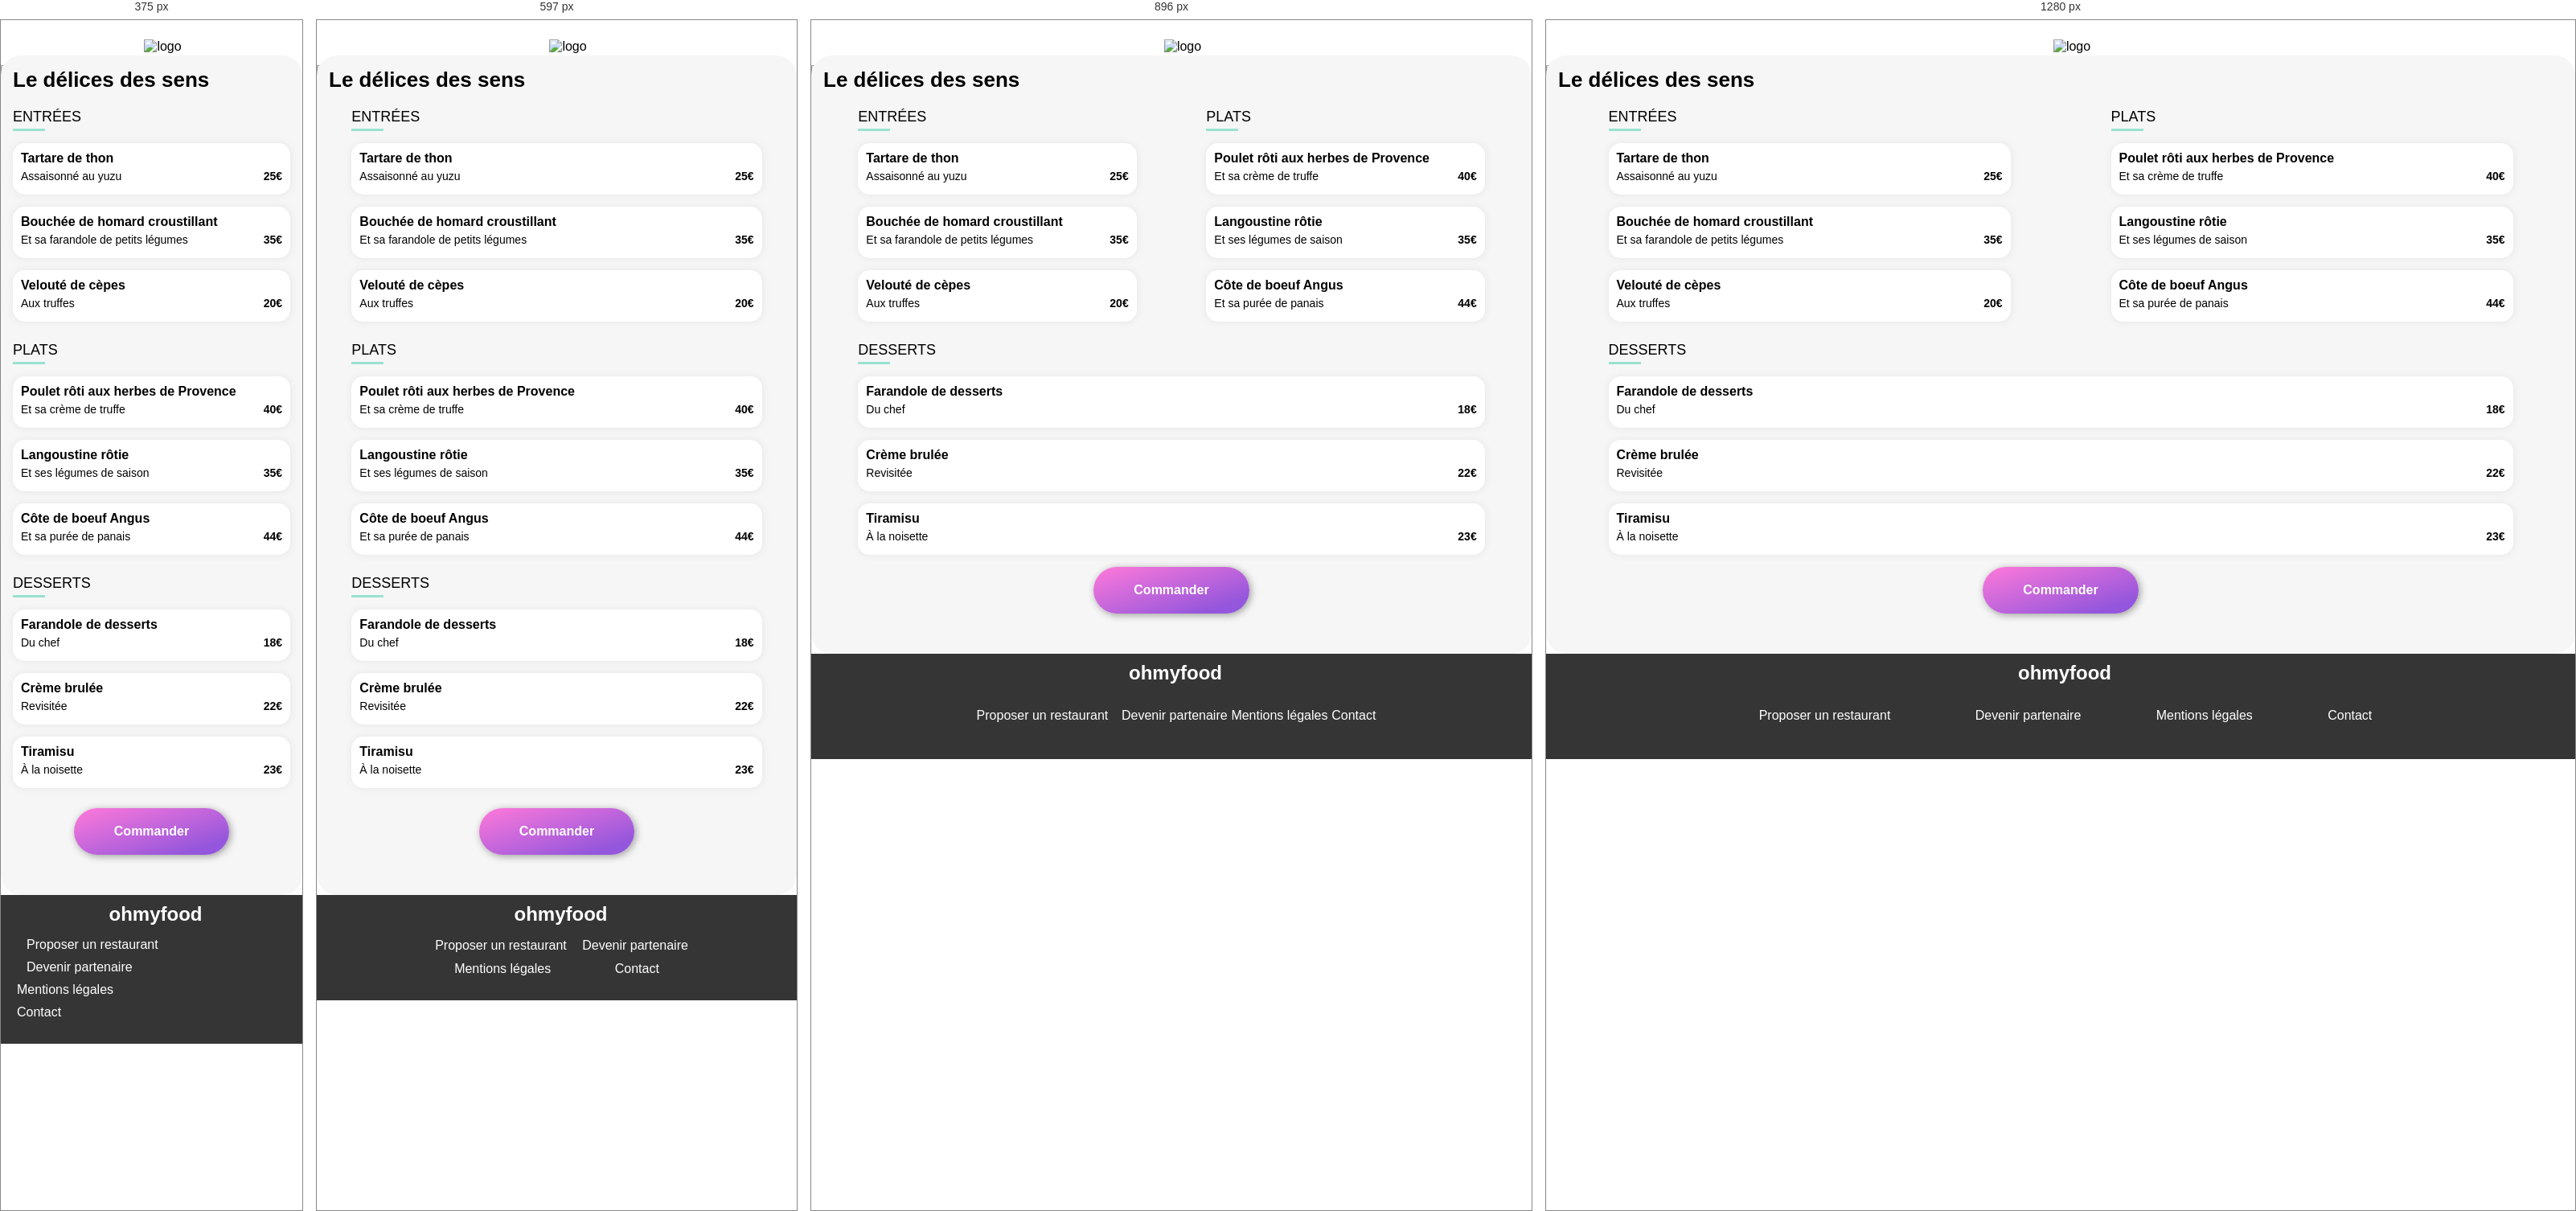
Rendered at 375 px, 597 px, 896 px and 1280 px, left to right.

<!-- file: ledelicesdessens.html -->
<!DOCTYPE html>
<html lang="fr">
<head>
    <meta charset="UTF-8">
    <meta http-equiv="X-UA-Compatible" content="IE=edge">
    <meta name="viewport" content="width=device-width, initial-scale=1.0">
    <link rel="stylesheet" type="text/css" href="style.css">
    <link rel="icon" type="image/png" href="./MaquettesOhmyfood/images/logo/FavIcone.png">
    <script src="https://kit.fontawesome.com/df5d7192fc.js" crossorigin="anonymous"></script>
    <title>OhMyFood - Le délice du sens</title>
</head>
<body>
    <header>
        <a href="index.html"><i class="fas fa-arrow-left"></i></a>
        <img src="MaquettesOhmyfood/images/logo/[email-redacted]" alt="logo" title="Logo">
    </header>
    <main>
        <img src="MaquettesOhmyfood/images/restaurants/louis-hansel-shotsoflouis-qNBGVyOCY8Q-unsplash.jpg" alt="A la française" title="Restaurant - A la Française">
        <section class="eat-menu">
            <div class="eat-title">
                <h1>Le délices des sens</h1>
                <div class="heart-anim" tabindex="0">
                    <i class="far fa-heart empty-heart"></i>
                    <i class="far fa-heart full-heart"></i>
                </div>
            </div>
            <div class="first">
                <h2>ENTRÉES</h2>
                <div class="green-line"></div>
                <div class="eat-card">
                    <div class="eat-content">
                        <div class="eat-content__title">
                            <h3>Tartare de thon</h3>
                            <p>Assaisonné au yuzu</p>
                        </div>
                        <span>25€</span>
                    </div>
                    <div class="eat-card__check">
                        <i class="fas fa-check-circle eat-valid"></i>
                    </div>
                </div>
                <div class="eat-card">
                    <div class="eat-content">
                        <div class="eat-content__title">
                            <h3>Bouchée de homard croustillant</h3>
                            <p>Et sa farandole de petits légumes</p>
                        </div>
                        <span>35€</span>
                    </div>
                    <div class="eat-card__check">
                        <i class="fas fa-check-circle eat-valid"></i>
                    </div>
                </div>
                <div class="eat-card">
                    <div class="eat-content">
                        <div class="eat-content__title">
                            <h3>Velouté de cèpes</h3>
                            <p>Aux truffes</p>
                        </div>
                        <span>20€</span>
                    </div>
                    <div class="eat-card__check">
                        <i class="fas fa-check-circle eat-valid"></i>
                    </div>
                </div>
            </div>
            <div class="second">
                <h2>PLATS</h2>
                <div class="green-line"></div>
                <div class="eat-card">
                    <div class="eat-content">
                        <div class="eat-content__title">
                            <h3>Poulet rôti aux herbes de Provence</h3>
                            <p>Et sa crème de truffe</p>
                        </div>
                        <span>40€</span>
                    </div>
                    <div class="eat-card__check">
                        <i class="fas fa-check-circle eat-valid"></i>
                    </div>
                </div>
                <div class="eat-card">
                    <div class="eat-content">
                        <div class="eat-content__title">
                            <h3>Langoustine rôtie</h3>
                            <p>Et ses légumes de saison</p>
                        </div>
                        <span>35€</span>
                    </div>
                    <div class="eat-card__check">
                        <i class="fas fa-check-circle eat-valid"></i>
                    </div>
                </div>
                <div class="eat-card">
                    <div class="eat-content">
                        <div class="eat-content__title">
                            <h3>Côte de boeuf Angus</h3>
                            <p>Et sa purée de panais</p>
                        </div>
                        <span>44€</span>
                    </div>
                    <div class="eat-card__check">
                        <i class="fas fa-check-circle eat-valid"></i>
                    </div>
                </div>
            </div>
            <div class="happy-hour">
                <h2>DESSERTS</h2>
                <div class="green-line"></div>
                <div class="eat-card">
                    <div class="eat-content">
                        <div class="eat-content__title">
                            <h3>Farandole de desserts</h3>
                            <p>Du chef</p>
                        </div>
                        <span>18€</span>
                    </div>
                    <div class="eat-card__check">
                        <i class="fas fa-check-circle eat-valid"></i>
                    </div>
                </div>
                <div class="eat-card">
                    <div class="eat-content">
                        <div class="eat-content__title">
                            <h3>Crème brulée</h3>
                            <p>Revisitée</p>
                        </div>
                        <span>22€</span>
                    </div>
                    <div class="eat-card__check">
                        <i class="fas fa-check-circle eat-valid"></i>
                    </div>
                </div>
                <div class="eat-card">
                    <div class="eat-content">
                        <div class="eat-content__title">
                            <h3>Tiramisu</h3>
                            <p>À la noisette</p>
                        </div>
                        <span>23€</span>
                    </div>
                    <div class="eat-card__check">
                        <i class="fas fa-check-circle eat-valid"></i>
                    </div>
                </div>
            </div>
            <button class="btn-command" type="submit" href="#">
                <span class="btn-command__button">Commander</span>
            </button>
        </section>
    </main>
    <footer class="service">
        <h4>ohmyfood</h4>
        <div class="mention">
            <ul>
                <li><i class="fas fa-utensils"></i>Proposer un restaurant</li>
                <li><i class="fas fa-hands-helping"></i>Devenir partenaire</li>
                <li>Mentions légales</li>
                <li><a href="mailto:[email-redacted]">Contact</a></li>
            </ul>
        </div>
    </footer>
</body>
</html>

/* @media block from style.css */
@media screen and (max-width: 768px) {
  header {
    max-width: 768px;
  }
}

/* @media block from style.css */
@media screen and (max-width: 1024px) {
  header {
    max-width: 1024px;
  }
}

/* @media block from style.css */
@media screen and (min-width: 1025px) {
  header {
    max-width: 1440px;
  }
}

/* @media block from style.css */
@media screen and (max-width: 768px) {
  main {
    max-width: 768px;
    margin: auto;
  }
}

/* @media block from style.css */
@media screen and (max-width: 1024px) {
  main {
    max-width: 1024px;
    margin: auto;
  }
}

/* @media block from style.css */
@media screen and (min-width: 1025px) {
  main {
    max-width: 1380px;
    margin: auto;
  }
}

/* @media block from style.css */
@media screen and (min-width: 426px) {
  .service {
    max-width: 768px;
  }

  .mention li {
    width: auto;
  }
  .mention > ul {
    display: flex;
    flex-direction: row;
    flex-wrap: wrap;
    justify-content: space-around;
    align-items: center;
    height: 58px;
    width: 60%;
    margin: auto;
  }
}

/* @media block from style.css */
@media screen and (min-width: 768px) {
  .service {
    max-width: 1024px;
  }

  .mention li {
    width: auto;
  }
  .mention > ul {
    display: flex;
    flex-direction: row;
    flex-wrap: wrap;
    justify-content: space-around;
    width: 60%;
    margin: auto;
  }
}

/* @media block from style.css */
@media screen and (min-width: 1025px) {
  .service {
    max-width: 1440px;
  }

  .mention li {
    width: auto;
  }
  .mention > ul {
    display: flex;
    flex-direction: row;
    flex-wrap: wrap;
    justify-content: space-around;
    width: 70%;
    margin: auto;
  }
}

/* @media block from style.css */
@media screen and (min-width: 426px) {
  .bloc-menu {
    display: flex;
    flex-wrap: wrap;
    justify-content: space-between;
  }

  .menu-card {
    width: 100%;
    margin: auto;
  }
  .menu-card .new-menu {
    top: 0;
    left: 0;
  }
}

/* @media block from style.css */
@media screen and (min-width: 768px) {
  .bloc-menu {
    display: flex;
    justify-content: space-around;
    flex-wrap: wrap;
  }

  .menu-card {
    width: 45%;
  }
}

/* @media block from style.css */
@media screen and (min-width: 1025px) {
  .bloc-menu {
    display: flex;
    justify-content: space-around;
    flex-wrap: wrap;
  }

  .menu-card {
    width: 40%;
  }
}

/* @media block from style.css */
@media screen and (min-width: 426px) {
  .eat-menu {
    justify-content: space-around;
  }

  .first, .second, .happy-hour {
    width: 90%;
  }
}

/* @media block from style.css */
@media screen and (min-width: 768px) {
  .eat-menu {
    justify-content: space-around;
  }

  .first, .second {
    width: 40%;
  }

  .happy-hour {
    width: 90%;
    margin: auto;
  }
}

/* @media block from style.css */
@media screen and (max-width: 768px) {
  .section-step > ul {
    display: flex;
    flex-wrap: wrap;
    justify-content: space-evenly;
  }

  .section-card {
    max-width: 768px;
  }
}

/* @media block from style.css */
@media screen and (max-width: 1024px) {
  .section-step > ul {
    display: flex;
    flex-wrap: wrap;
    justify-content: space-around;
    width: 100%;
  }

  .section-card {
    max-width: 1024px;
  }
}

/* @media block from style.css */
@media screen and (min-width: 1025px) {
  .section-step > ul {
    display: flex;
    flex-wrap: wrap;
    justify-content: space-around;
    width: 100%;
  }

  .section-card {
    max-width: 1380px;
  }
}